2-way image classification set "datasets" from GitHub (dijanajovanova/pvision-ai); label vocabulary: defective, good.

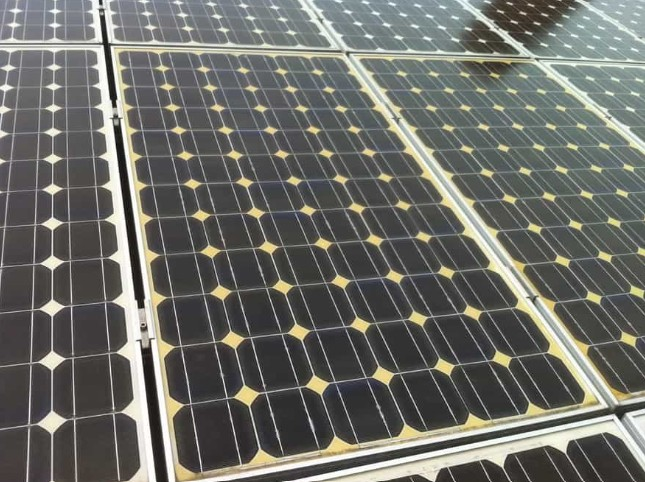
Label: defective

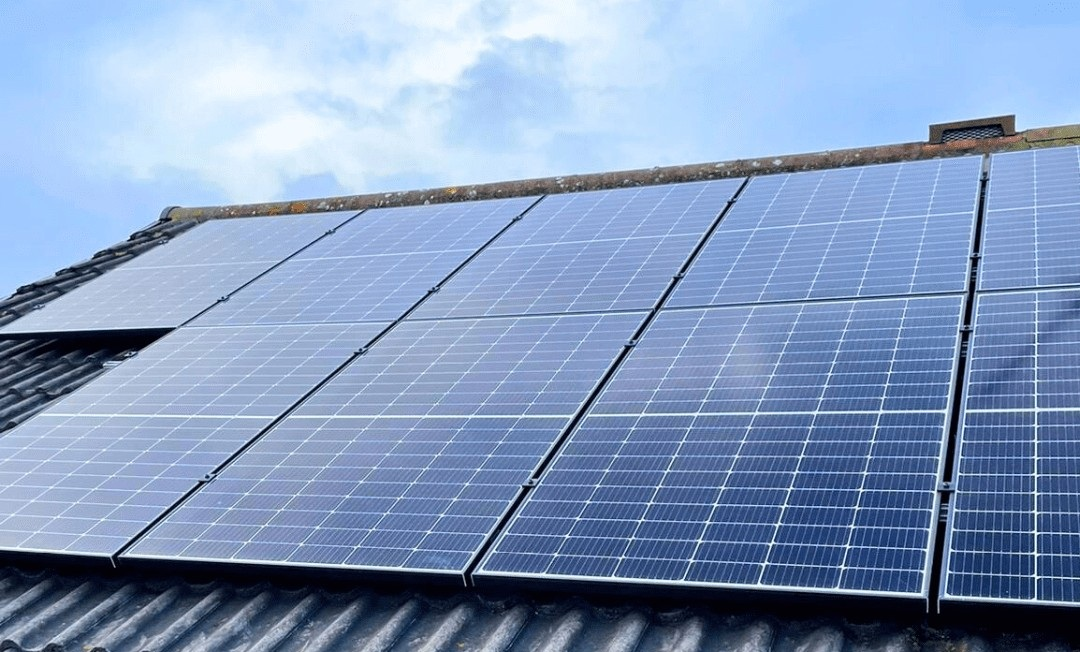
Label: good

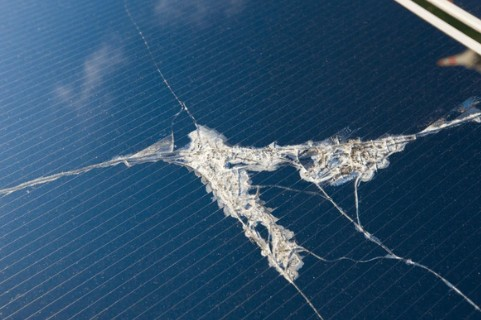
Label: defective

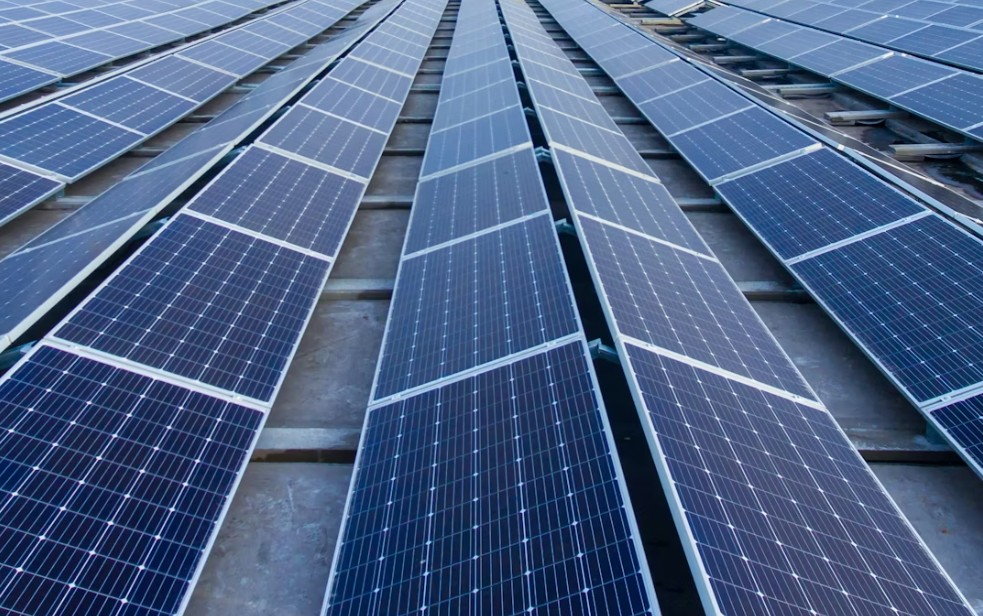
Label: good

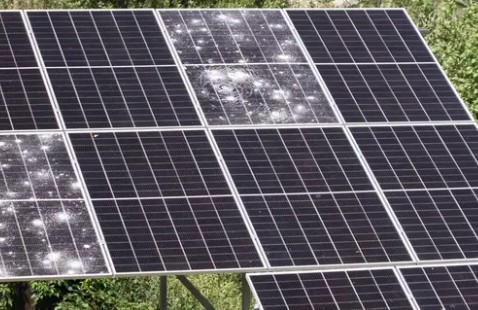
Label: defective

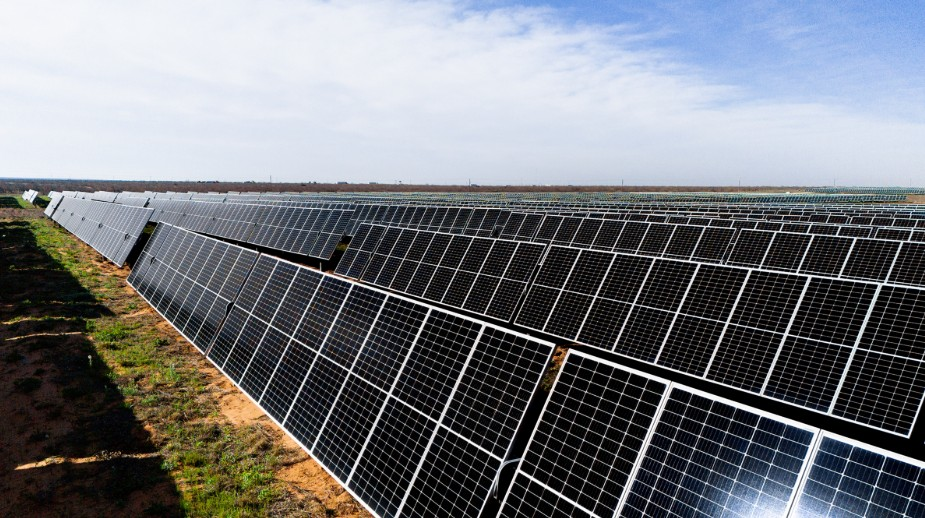
Label: good
